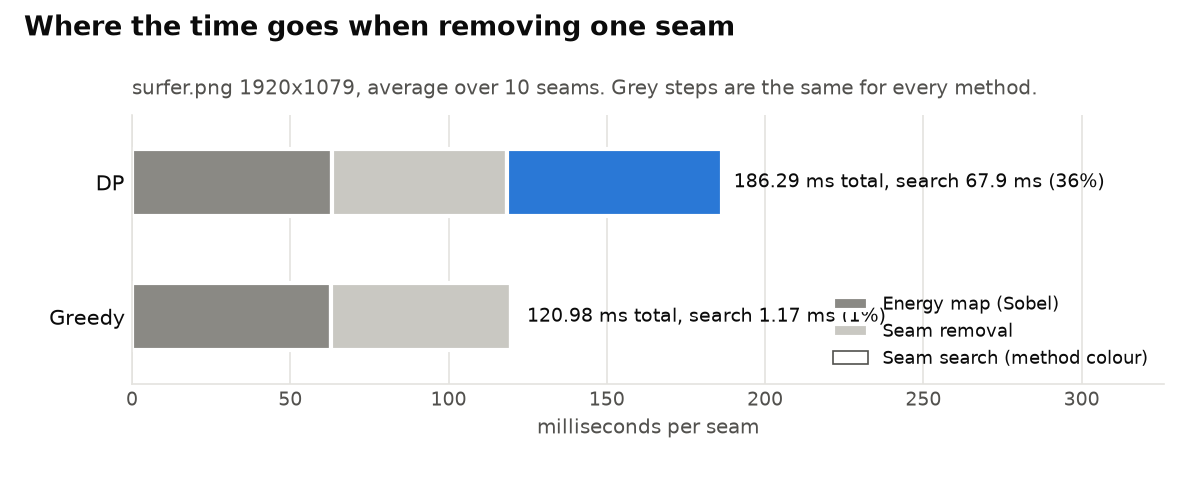

Values plotted in this chart, from the file beside it:
method, energy, search, removal
dp, 0.06317, 0.06789, 0.05524
greedy, 0.06294, 0.001171, 0.05687
